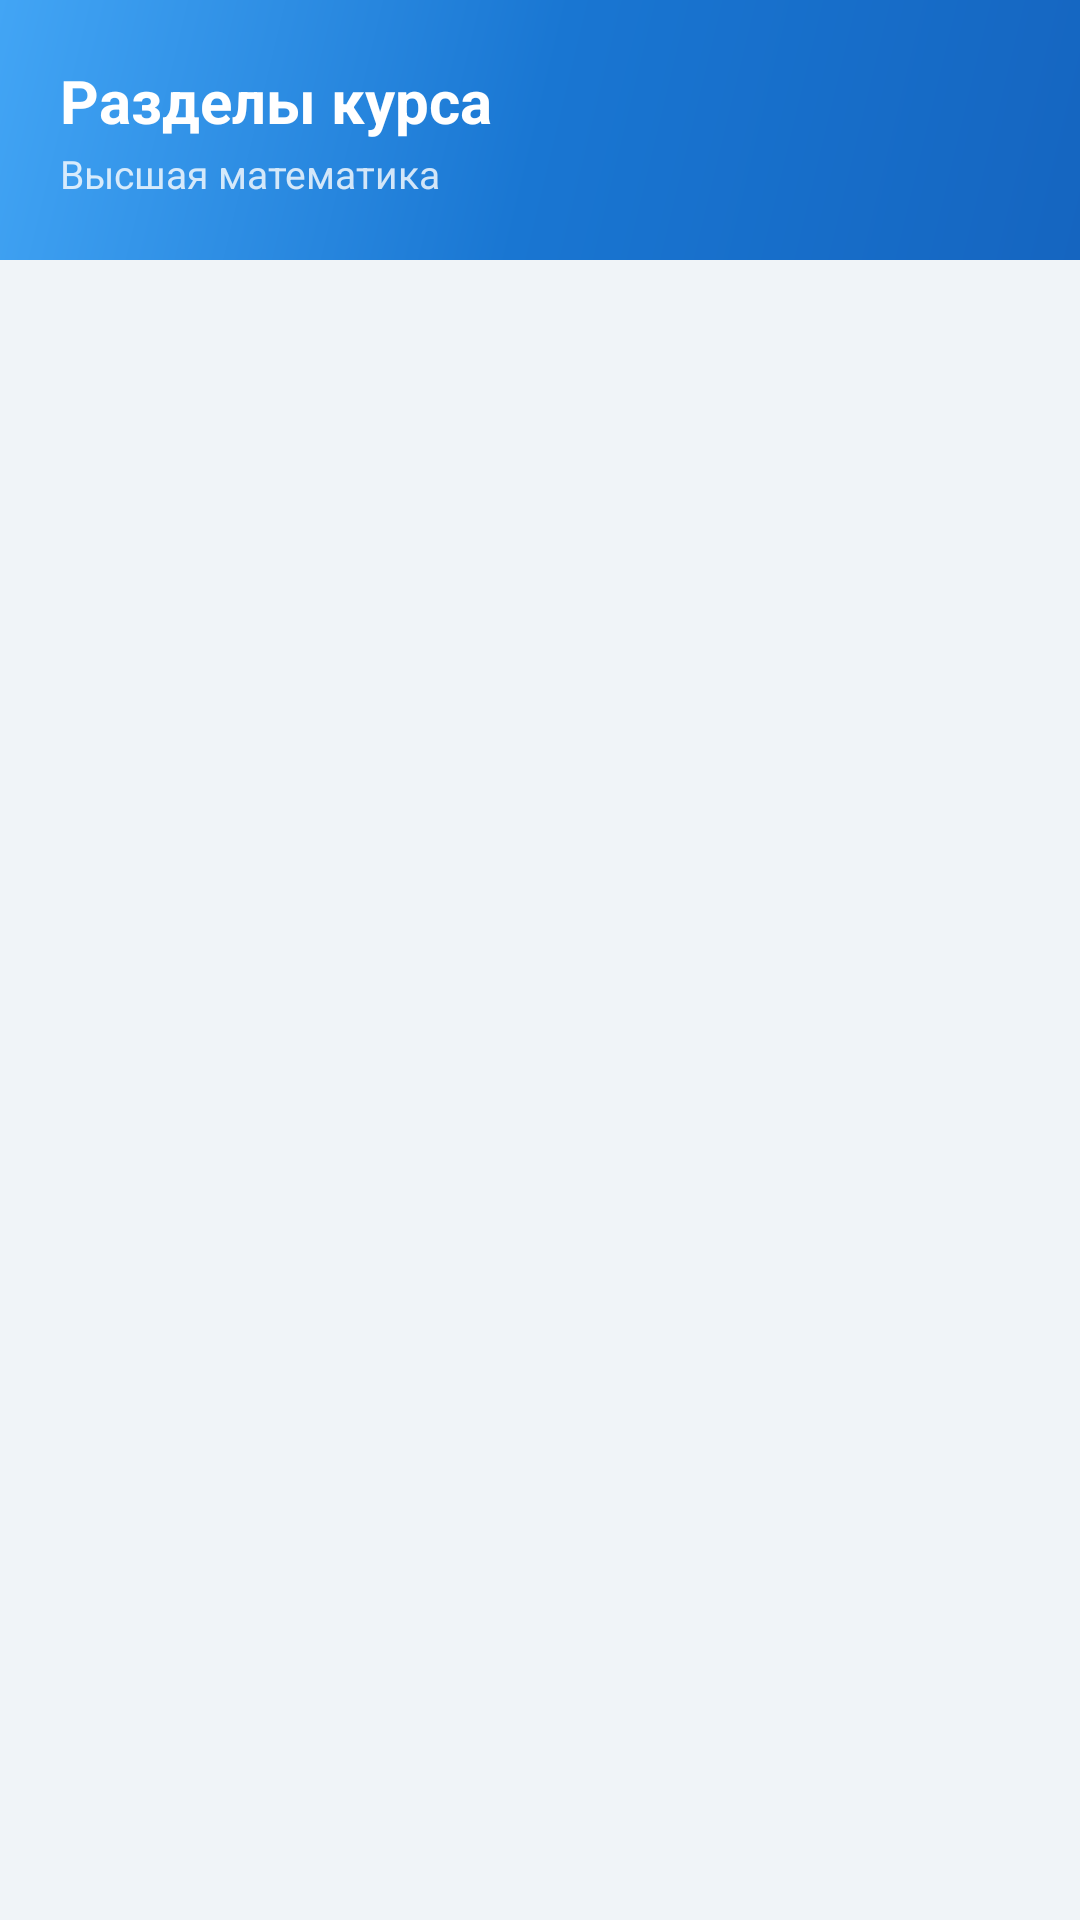

This screen was rendered from an Android layout file. Write that file and the resources it references.
<!-- AndroidManifest.xml: application theme Theme.MathTutor -->
<!-- res/layout/fragment_sections.xml -->
<?xml version="1.0" encoding="utf-8"?>
<LinearLayout
    xmlns:android="http://schemas.android.com/apk/res/android"
    android:layout_width="match_parent"
    android:layout_height="match_parent"
    android:orientation="vertical"
    android:background="@color/bg_screen">

    <LinearLayout
        android:layout_width="match_parent"
        android:layout_height="wrap_content"
        android:background="@drawable/bg_topbar"
        android:padding="20dp"
        android:paddingTop="40dp"
        android:orientation="vertical">

        <TextView
            android:text="Разделы курса"
            android:textSize="20sp"
            android:textStyle="bold"
            android:textColor="@color/white"
            android:layout_width="wrap_content"
            android:layout_height="wrap_content"/>

        <TextView
            android:text="Высшая математика"
            android:textSize="13sp"
            android:textColor="#CCffffff"
            android:layout_width="wrap_content"
            android:layout_height="wrap_content"
            android:layout_marginTop="2dp"/>
    </LinearLayout>

    <ProgressBar
        android:id="@+id/progress_indicator"
        android:layout_width="wrap_content"
        android:layout_height="wrap_content"
        android:layout_gravity="center_horizontal"
        android:visibility="gone"
        android:layout_marginTop="16dp"/>

    <androidx.recyclerview.widget.RecyclerView
        android:id="@+id/rv_sections"
        android:layout_width="match_parent"
        android:layout_height="0dp"
        android:layout_weight="1"
        android:padding="12dp"
        android:clipToPadding="false"/>
</LinearLayout>
<!-- resources referenced by this layout -->
<resources>
  <color name="bg_screen">#F0F4F8</color>
  <color name="white">#FFFFFF</color>
  <!-- drawable bg_topbar (drawable) -->
  <?xml version="1.0" encoding="utf-8"?>
  <shape xmlns:android="http://schemas.android.com/apk/res/android">
      <gradient
          android:startColor="#1565C0"
          android:centerColor="#1976D2"
          android:endColor="#42A5F5"
          android:angle="135"
          android:type="linear"/>
  </shape>
  <style name="Theme.MathTutor" parent="Theme.Material3.Light.NoActionBar">
          <item name="colorPrimary">@color/colorPrimary</item>
          <item name="colorPrimaryVariant">@color/colorPrimaryVariant</item>
          <item name="colorSecondary">@color/colorSecondary</item>
          <item name="colorOnPrimary">@color/colorOnPrimary</item>
          <item name="android:statusBarColor">@color/blue_800</item>
          <item name="android:windowLightStatusBar">false</item>
          <item name="android:fontFamily">sans-serif</item>
      </style>
  <color name="colorPrimary">#1565C0</color>
  <color name="colorPrimaryVariant">#0D47A1</color>
  <color name="colorSecondary">#42A5F5</color>
  <color name="colorOnPrimary">#FFFFFF</color>
  <color name="blue_800">#0C447C</color>
</resources>
